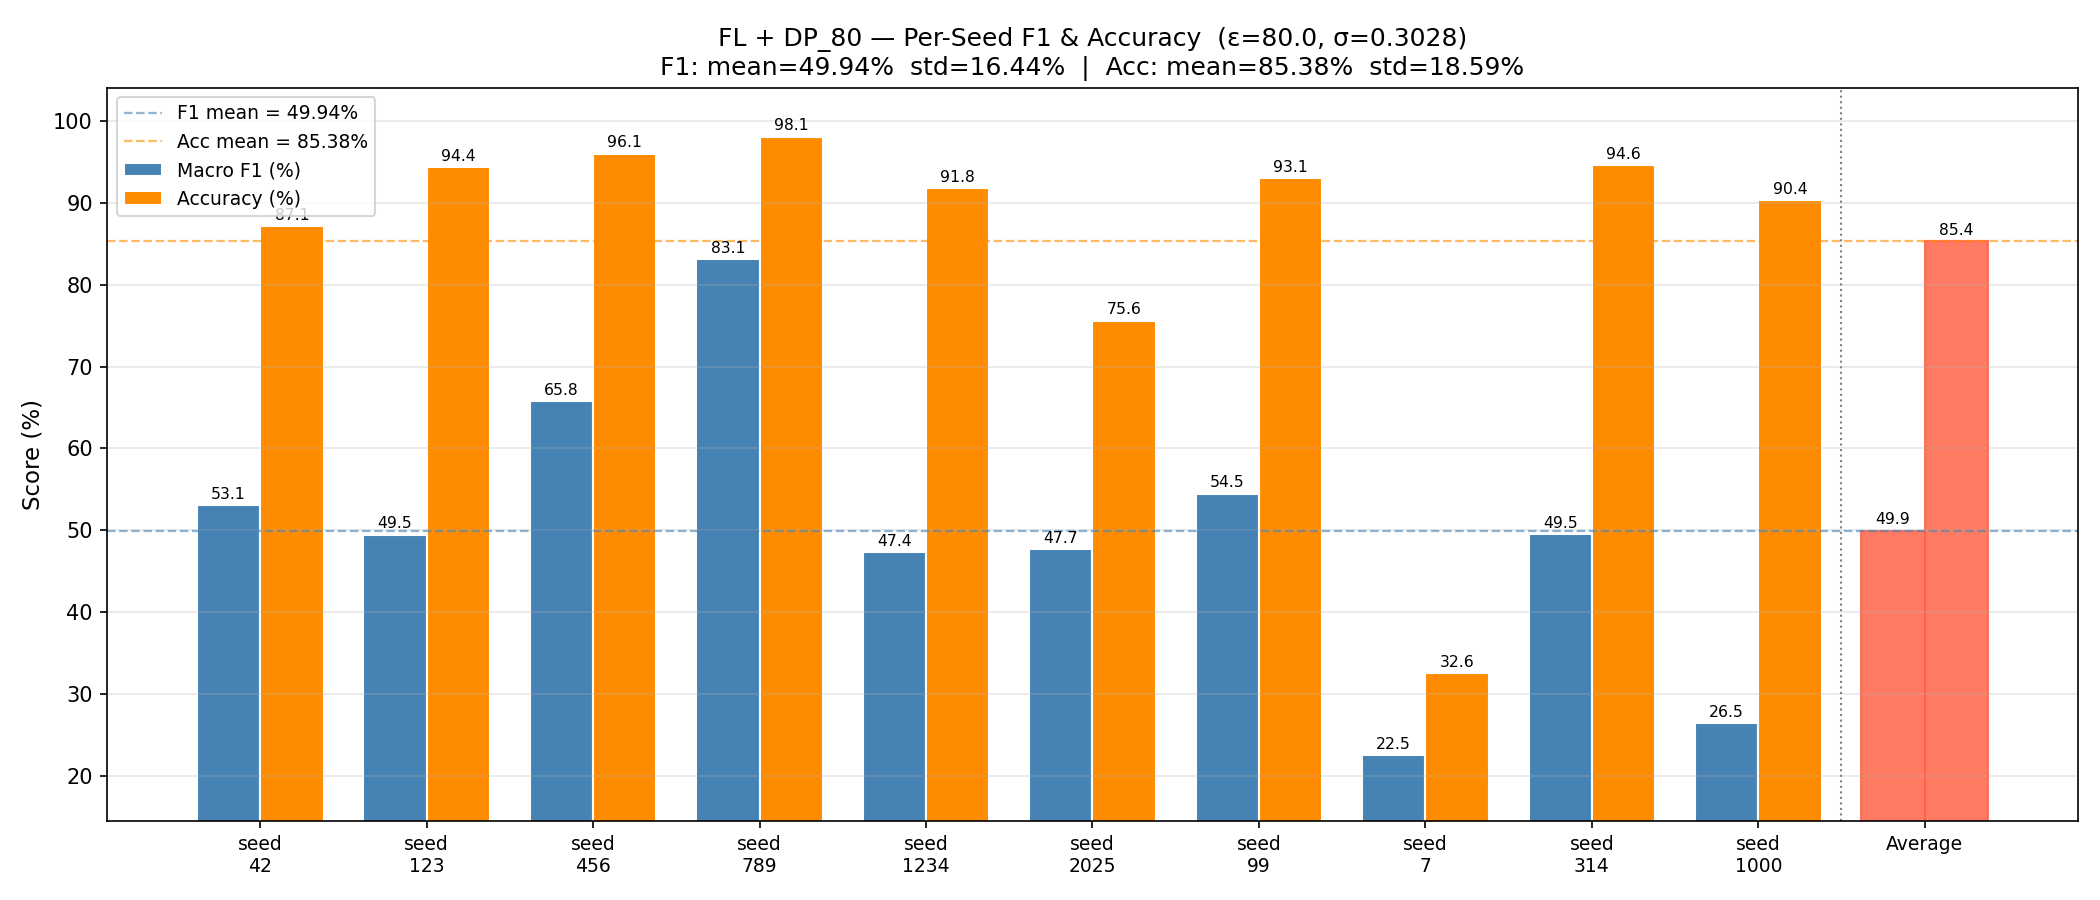

The file beside this chart, header and first rows:
epsilon, sigma, f1_seed_42, f1_seed_123, f1_seed_456, f1_seed_789, f1_seed_1234, f1_seed_2025, f1_seed_99, f1_seed_7, f1_seed_314, f1_seed_1000, f1_mean, f1_std, acc_seed_42, acc_seed_123, acc_seed_456, acc_seed_789, acc_seed_1234, acc_seed_2025, acc_seed_99, acc_seed_7, acc_seed_314, acc_seed_1000
80.0, 0.3028, 53.06, 49.46, 65.81, 83.15, 47.35, 47.7, 54.47, 22.47, 49.49, 26.47, 49.94, 16.44, 87.15, 94.38, 96.05, 98.12, 91.79, 75.62, 93.08, 32.58, 94.62, 90.39
